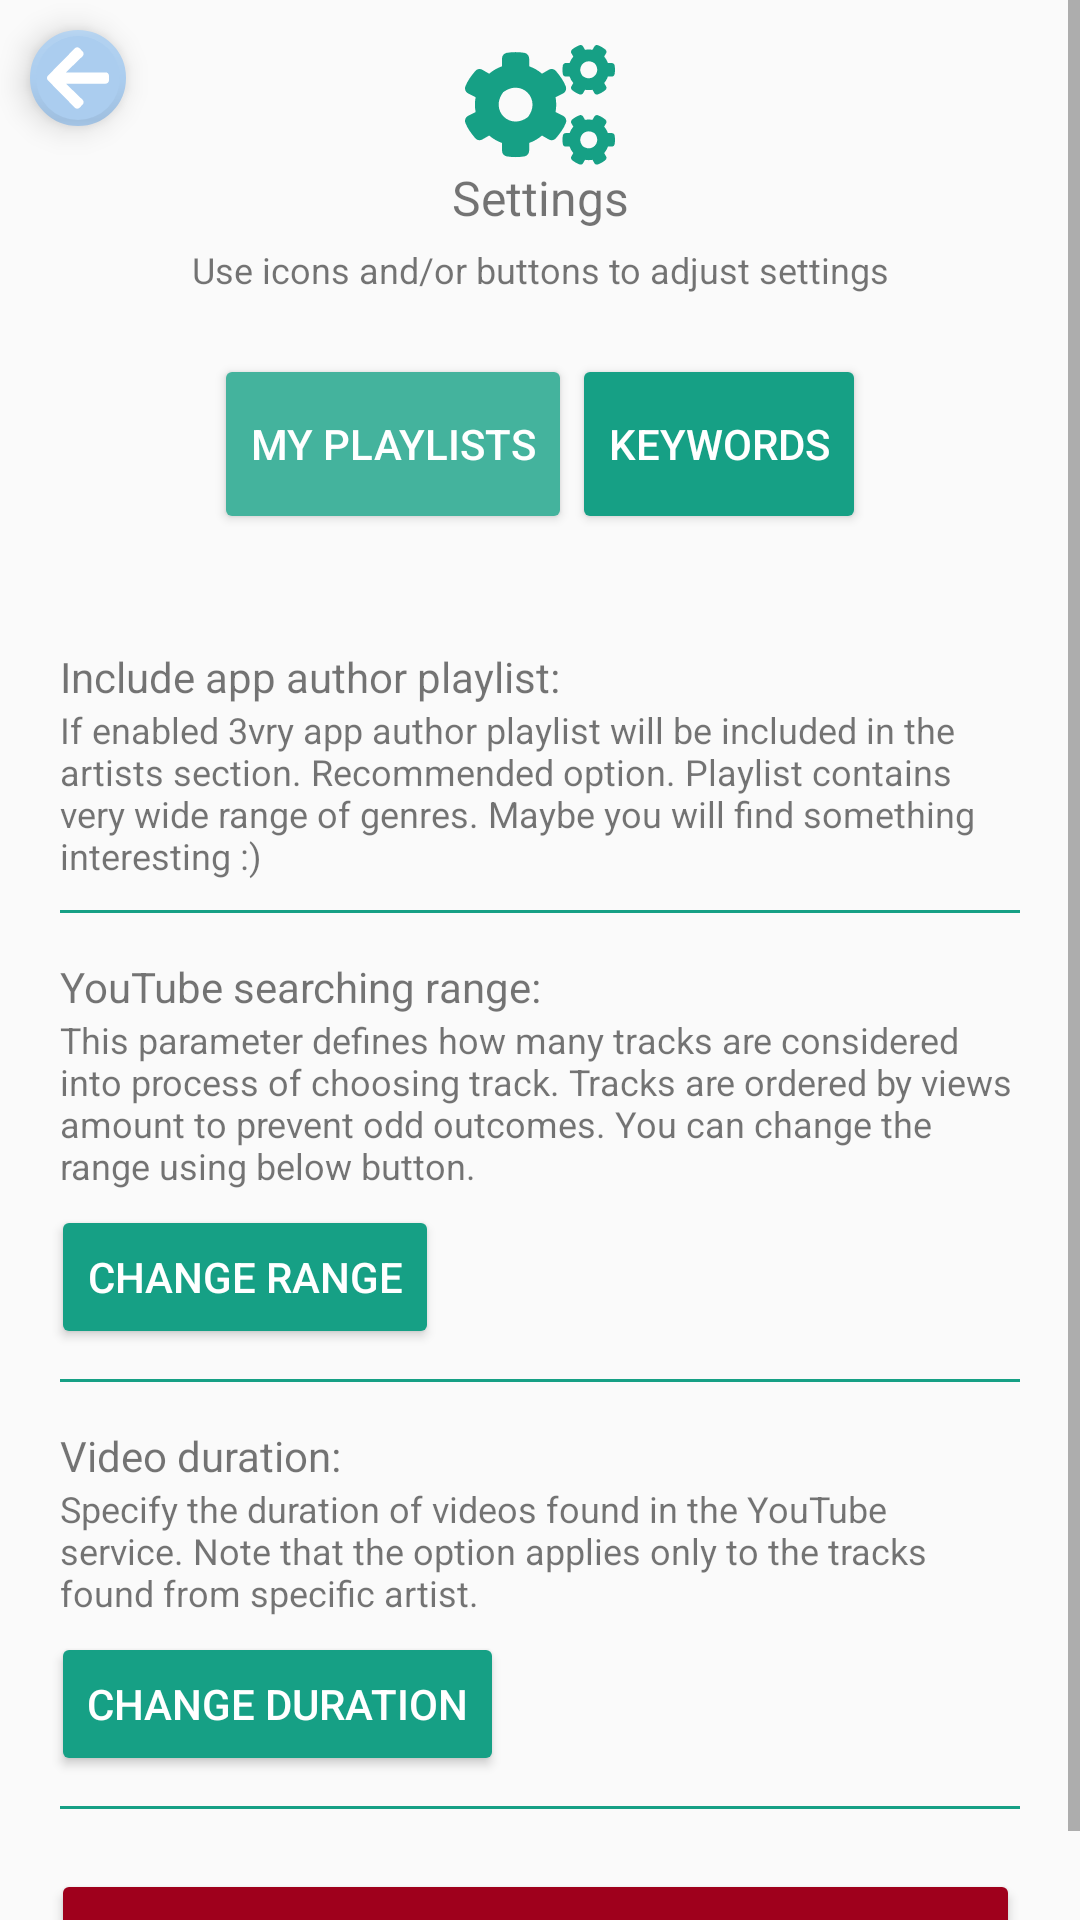

Layout XML and referenced resources for this Android screen:
<!-- AndroidManifest.xml: application theme AppTheme.NoActionBar -->
<!-- res/layout/activity_settings.xml -->
<?xml version="1.0" encoding="utf-8"?>
<androidx.coordinatorlayout.widget.CoordinatorLayout
        xmlns:android="http://schemas.android.com/apk/res/android"
        xmlns:tools="http://schemas.android.com/tools"
        xmlns:app="http://schemas.android.com/apk/res-auto"
        android:layout_width="match_parent"
        android:layout_height="match_parent"
        tools:context=".SettingsActivity">

    <com.google.android.material.floatingactionbutton.FloatingActionButton
            android:id="@+id/backToMainMenuBtn"
            android:layout_width="wrap_content"
            android:layout_height="wrap_content"
            app:fabCustomSize="32dp"
            android:layout_gravity="top|start"
            android:scaleType="center"
            android:layout_margin="10dp"
            android:backgroundTint="@color/colorLightCyan"
            app:backgroundTint="@color/colorLightCyan"
            app:srcCompat="@drawable/ic_arrow_left"
            app:borderWidth="2dp"
    />

    <ScrollView
            android:layout_width="match_parent"
            android:layout_height="match_parent">

        <LinearLayout
                android:layout_width="match_parent"
                android:layout_height="wrap_content"
                android:orientation="vertical">

            <ImageView
                    android:layout_width="wrap_content"
                    android:layout_height="40dp"
                    android:layout_marginTop="15dp"
                    android:layout_gravity="center_horizontal"
                    android:tint="@color/colorPrimary"
                    android:src="@drawable/ic_cogs"
                    android:contentDescription="@string/settingsIconDescription"
            />

            <TextView
                    android:layout_width="match_parent"
                    android:layout_height="wrap_content"
                    android:text="@string/settings_text"
                    android:textSize="16sp"
                    android:layout_marginBottom="5sp"
                    android:textAlignment="center"
            />

            <TextView
                    android:layout_width="match_parent"
                    android:layout_height="wrap_content"
                    android:text="@string/adjustSettingsNote"
                    android:textSize="12sp"
                    android:layout_marginBottom="20sp"
                    android:textAlignment="center"
            />

            <LinearLayout
                    android:orientation="horizontal"
                    android:layout_width="match_parent"
                    android:layout_height="wrap_content"
                    android:gravity="center">

                <Button
                        android:id="@+id/viewPlaylistsBtn"
                        android:layout_width="wrap_content"
                        android:layout_height="60dp"
                        android:text="@string/playlists_text"
                        android:textColor="@color/colorWhite"
                        android:backgroundTint="@color/colorLightGreen"
                />

                <Button
                        android:id="@+id/viewKeywordsBtn"
                        android:layout_width="wrap_content"
                        android:layout_height="60dp"
                        android:text="@string/keywords_text"
                        android:textColor="@color/colorWhite"
                        android:backgroundTint="@color/colorPrimary"
                />
            </LinearLayout>

            <TextView
                    android:id="@+id/playlistStatusTextView"
                    android:layout_width="wrap_content"
                    android:layout_height="wrap_content"
                    android:text=""
                    android:layout_marginTop="15sp"
                    android:layout_marginStart="20sp"
                    android:layout_marginEnd="12sp"
            />

            <LinearLayout
                android:layout_width="match_parent"
                android:layout_height="wrap_content"
                android:orientation="horizontal">

                <TextView
                        android:layout_width="wrap_content"
                        android:layout_height="wrap_content"
                        android:text="@string/playlistSettingHeader"
                        android:layout_marginTop="4sp"
                        android:layout_marginStart="20sp"
                        android:layout_marginEnd="7sp"
                />

                <ImageView
                        android:id="@+id/enablePlaylistBtn"
                        android:layout_width="25dp"
                        android:layout_height="25dp"
                        android:layout_gravity="center_vertical"
                        android:tint="@color/colorRed"
                        android:src="@drawable/ic_times_circle"
                        android:contentDescription="@string/enableIconDescription"
                        android:visibility="gone"
                />

                <ImageView
                        android:id="@+id/disablePlaylistBtn"
                        android:layout_width="25dp"
                        android:layout_height="25dp"
                        android:layout_gravity="center_vertical"
                        android:tint="@color/colorPrimary"
                        android:src="@drawable/ic_check_circle"
                        android:contentDescription="@string/disableIconDescription"
                        android:visibility="gone"
                />
            </LinearLayout>

            <TextView
                    android:layout_width="match_parent"
                    android:layout_height="wrap_content"
                    android:layout_marginStart="20sp"
                    android:layout_marginEnd="20sp"
                    android:textSize="12sp"
                    android:text="@string/playlistSettingDescription"
            />

            <View
                    android:layout_width="match_parent"
                    android:layout_height="1dp"
                    android:layout_marginTop="10sp"
                    android:layout_marginStart="20sp"
                    android:layout_marginEnd="20sp"
                    android:background="@color/colorPrimary"/>

            <TextView
                    android:id="@+id/searchingRangeHeader"
                    android:layout_width="wrap_content"
                    android:layout_height="wrap_content"
                    android:text="@string/rangeSettingHeader"
                    android:layout_marginTop="15sp"
                    android:layout_marginStart="20sp"
                    android:layout_marginEnd="7sp"
            />

            <TextView
                    android:layout_width="match_parent"
                    android:layout_height="wrap_content"
                    android:layout_marginStart="20sp"
                    android:layout_marginEnd="20sp"
                    android:textSize="12sp"
                    android:text="@string/rangeSettingDescription"
            />

            <Button
                    android:id="@+id/changeSearchRangeBtn"
                    android:layout_width="wrap_content"
                    android:layout_height="wrap_content"
                    android:layout_marginTop="5sp"
                    android:layout_marginStart="17sp"
                    android:layout_marginEnd="20sp"
                    android:text="@string/rangeSettingBtn"
                    android:backgroundTint="@color/colorPrimary"
                    android:textColor="@color/colorWhite"
            />

            <View
                    android:layout_width="match_parent"
                    android:layout_height="1dp"
                    android:layout_marginTop="10sp"
                    android:layout_marginStart="20sp"
                    android:layout_marginEnd="20sp"
                    android:background="@color/colorPrimary"/>

            <TextView
                    android:id="@+id/videoDurationHeader"
                    android:layout_width="wrap_content"
                    android:layout_height="wrap_content"
                    android:text="@string/videoDurationHeader"
                    android:layout_marginTop="15sp"
                    android:layout_marginStart="20sp"
                    android:layout_marginEnd="7sp"
            />

            <TextView
                    android:layout_width="match_parent"
                    android:layout_height="wrap_content"
                    android:layout_marginStart="20sp"
                    android:layout_marginEnd="20sp"
                    android:textSize="12sp"
                    android:text="@string/videoDurationDescription"
            />

            <Button
                    android:id="@+id/changeVideoDurationBtn"
                    android:layout_width="wrap_content"
                    android:layout_height="wrap_content"
                    android:layout_marginTop="5sp"
                    android:layout_marginStart="17sp"
                    android:layout_marginEnd="20sp"
                    android:text="@string/videoDurationBtn"
                    android:backgroundTint="@color/colorPrimary"
                    android:textColor="@color/colorWhite"
            />

            <View
                    android:layout_width="match_parent"
                    android:layout_height="1dp"
                    android:layout_marginTop="10sp"
                    android:layout_marginStart="20sp"
                    android:layout_marginEnd="20sp"
                    android:background="@color/colorPrimary"/>

            <Button
                    android:id="@+id/wipeSongsBtn"
                    android:layout_width="match_parent"
                    android:layout_height="wrap_content"
                    android:layout_marginTop="20sp"
                    android:layout_marginStart="17sp"
                    android:layout_marginEnd="20sp"
                    android:text="@string/wipeDataBtnText"
                    android:backgroundTint="@color/colorRed"
                    android:textColor="@color/colorWhite"
            />


        </LinearLayout>

    </ScrollView>

</androidx.coordinatorlayout.widget.CoordinatorLayout>
<!-- resources referenced by this layout -->
<resources>
  <color name="colorLightCyan">#ABCDEF</color>
  <color name="colorLightGreen">#44B39D</color>
  <color name="colorPrimary">#16A085</color>
  <color name="colorRed">#9F001C</color>
  <color name="colorWhite">#FFFFFF</color>
  <!-- drawable ic_arrow_left (drawable) -->
  <vector android:height="292.57144dp" android:viewportHeight="512"
      android:viewportWidth="448" android:width="256dp" xmlns:android="http://schemas.android.com/apk/res/android">
      <path android:fillColor="#ffffff" android:pathData="M257.5,445.1l-22.2,22.2c-9.4,9.4 -24.6,9.4 -33.9,0L7,273c-9.4,-9.4 -9.4,-24.6 0,-33.9L201.4,44.7c9.4,-9.4 24.6,-9.4 33.9,0l22.2,22.2c9.5,9.5 9.3,25 -0.4,34.3L136.6,216H424c13.3,0 24,10.7 24,24v32c0,13.3 -10.7,24 -24,24H136.6l120.5,114.8c9.8,9.3 10,24.8 0.4,34.3z"/>
  </vector>
  <!-- drawable ic_times_circle (drawable) -->
  <vector android:height="352dp" android:viewportHeight="512"
      android:viewportWidth="512" android:width="352dp" xmlns:android="http://schemas.android.com/apk/res/android">
      <path android:fillColor="#FF000000" android:pathData="M256,8C119,8 8,119 8,256s111,248 248,248 248,-111 248,-248S393,8 256,8zM256,456c-110.5,0 -200,-89.5 -200,-200S145.5,56 256,56s200,89.5 200,200 -89.5,200 -200,200zM357.8,193.8L295.6,256l62.2,62.2c4.7,4.7 4.7,12.3 0,17l-22.6,22.6c-4.7,4.7 -12.3,4.7 -17,0L256,295.6l-62.2,62.2c-4.7,4.7 -12.3,4.7 -17,0l-22.6,-22.6c-4.7,-4.7 -4.7,-12.3 0,-17l62.2,-62.2 -62.2,-62.2c-4.7,-4.7 -4.7,-12.3 0,-17l22.6,-22.6c4.7,-4.7 12.3,-4.7 17,0l62.2,62.2 62.2,-62.2c4.7,-4.7 12.3,-4.7 17,0l22.6,22.6c4.7,4.7 4.7,12.3 0,17z"/>
  </vector>
  <string name="adjustSettingsNote">Use icons and/or buttons to adjust settings</string>
  <string name="disableIconDescription">Disable option icon</string>
  <string name="enableIconDescription">Enable option icon</string>
  <string name="keywords_text">Keywords</string>
  <string name="playlistSettingDescription">If enabled 3vry app author playlist will be included in the artists
          section. Recommended option. Playlist contains very wide range of genres. Maybe you will find something
          interesting :)
      </string>
  <string name="playlistSettingHeader">Include app author playlist:</string>
  <string name="playlists_text">My playlists</string>
  <string name="rangeSettingBtn">Change range</string>
  <string name="rangeSettingDescription">This parameter defines how many tracks are considered into process of
          choosing track. Tracks are ordered by views amount to prevent odd outcomes. You can change the range using below
          button.
      </string>
  <string name="rangeSettingHeader">YouTube searching range:</string>
  <string name="settingsIconDescription">Settings section icon</string>
  <string name="settings_text">Settings</string>
  <string name="videoDurationBtn">Change duration</string>
  <string name="videoDurationDescription">Specify the duration of videos found in the YouTube service. Note that the
          option applies only to the tracks found from specific artist.
      </string>
  <string name="videoDurationHeader">Video duration:</string>
  <string name="wipeDataBtnText">Wipe song data</string>
  <style name="AppTheme.NoActionBar" parent="Theme.AppCompat.Light.NoActionBar">
          <item name="windowActionBar">false</item>
          <item name="windowNoTitle">true</item>
      </style>
</resources>
